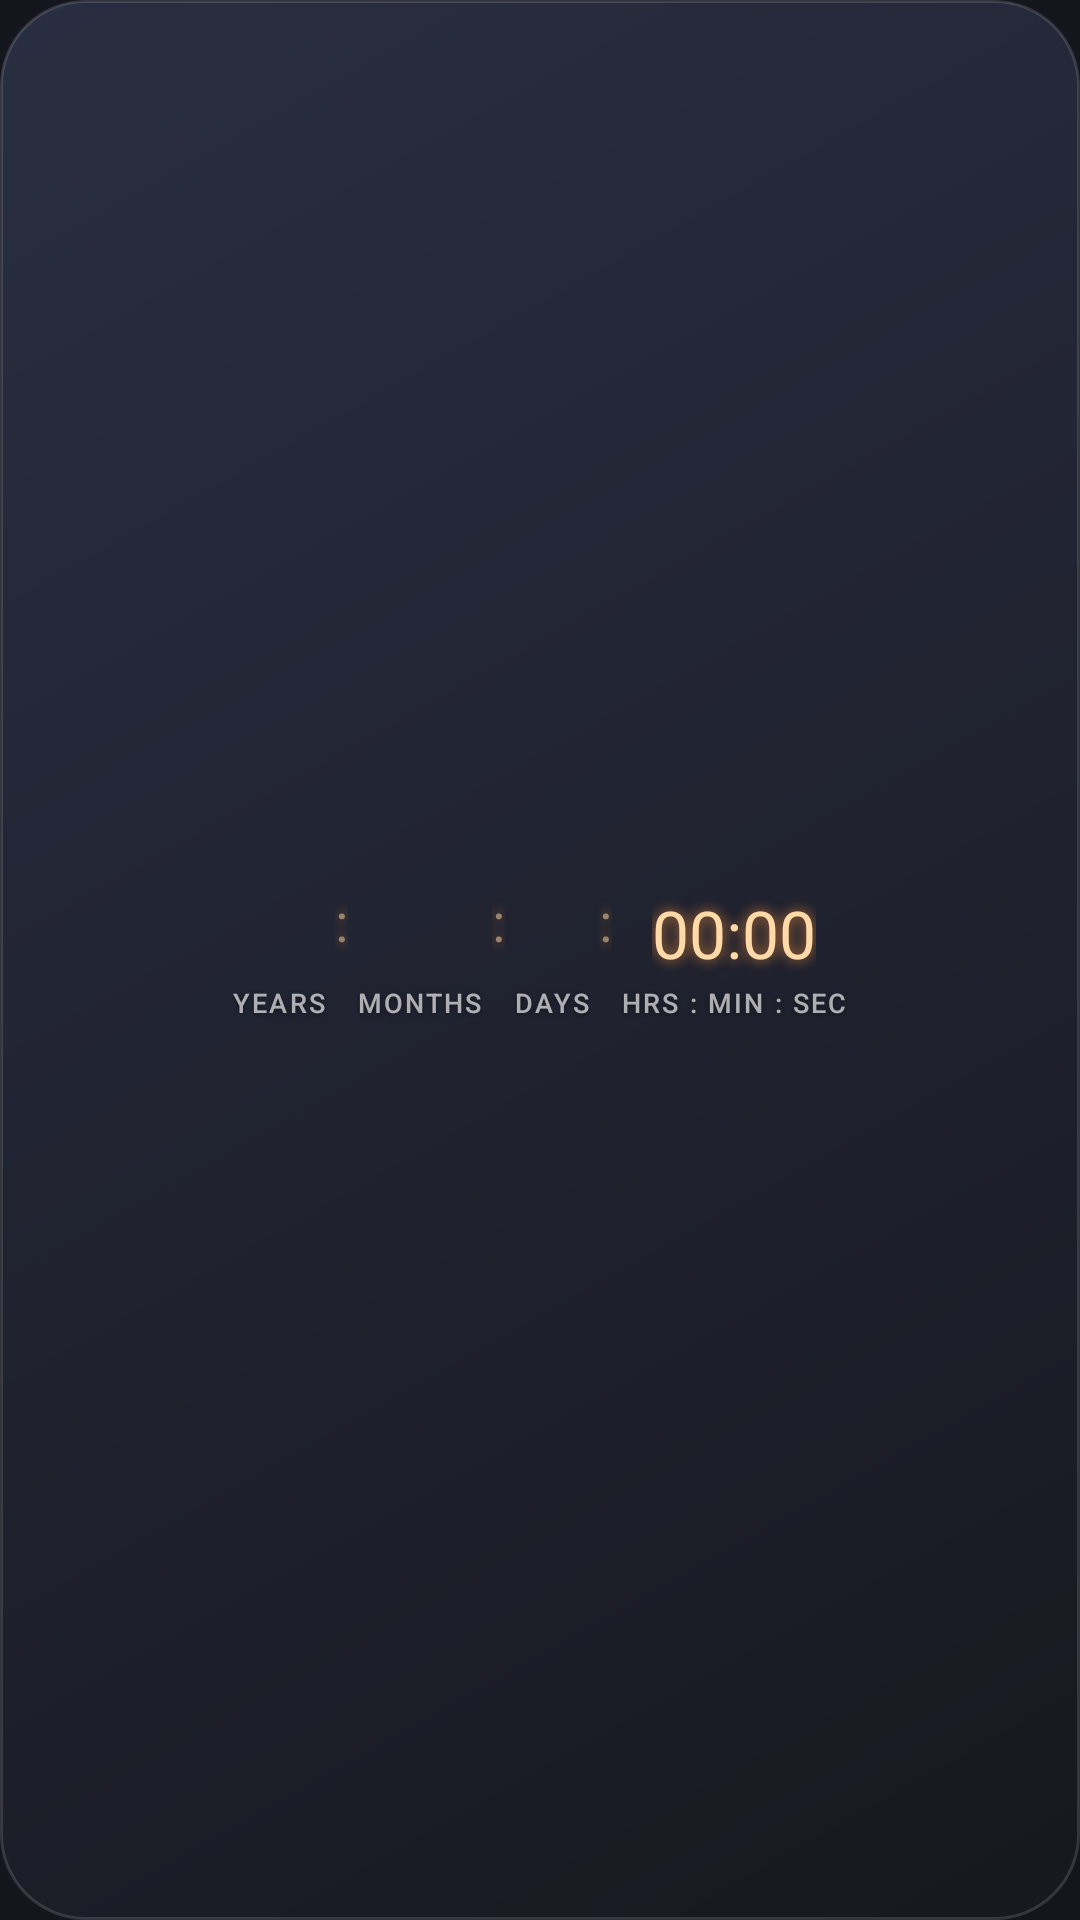

Here is an Android app screen rendered from its layout file. Give the layout XML and the strings, colors and styles it references.
<!-- AndroidManifest.xml: application theme AppTheme -->
<!-- res/layout/w_led_wide.xml -->
<?xml version="1.0" encoding="utf-8"?>
<FrameLayout xmlns:android="http://schemas.android.com/apk/res/android" android:id="@+id/root"
    android:layout_width="match_parent" android:layout_height="match_parent">
    <ImageView android:id="@+id/bg" android:layout_width="match_parent" android:layout_height="match_parent"
        android:src="@drawable/widget_bg" android:scaleType="fitXY" android:importantForAccessibility="no" />
    <LinearLayout android:id="@+id/content" android:layout_width="match_parent" android:layout_height="wrap_content"
        android:layout_gravity="center" android:padding="12dp" android:orientation="vertical" android:gravity="center_horizontal">
<LinearLayout android:layout_width="wrap_content" android:layout_height="wrap_content" android:orientation="horizontal" android:gravity="center_vertical" ><LinearLayout android:layout_width="wrap_content" android:layout_height="wrap_content" android:orientation="vertical" android:gravity="center_horizontal"><TextView android:id="@+id/years" android:layout_width="wrap_content" android:layout_height="wrap_content" android:textSize="22sp" android:textColor="#FFFFD9A8" android:fontFamily="@font/doto" android:textStyle="normal" android:fontFeatureSettings="tnum" android:includeFontPadding="false" android:shadowColor="#CCFF9A3C" android:shadowRadius="10" android:shadowDx="0" android:shadowDy="0" /><TextView android:layout_width="wrap_content" android:layout_height="wrap_content" android:text="YEARS" android:textSize="9sp" android:textColor="#A6FFFFFF" android:fontFamily="sans-serif-medium" android:letterSpacing="0.08" android:shadowColor="#73000000" android:shadowRadius="4" android:shadowDy="1" android:layout_marginTop="3dp"/></LinearLayout><TextView android:layout_width="wrap_content" android:layout_height="wrap_content" android:textSize="18sp" android:textColor="#80FFD9A8" android:fontFamily="@font/doto" android:textStyle="normal" android:fontFeatureSettings="tnum" android:includeFontPadding="false" android:shadowColor="#CCFF9A3C" android:shadowRadius="10" android:shadowDx="0" android:shadowDy="0" android:text=":" android:layout_marginHorizontal="3dp" android:layout_marginBottom="12dp"/><LinearLayout android:layout_width="wrap_content" android:layout_height="wrap_content" android:orientation="vertical" android:gravity="center_horizontal"><TextView android:id="@+id/months" android:layout_width="wrap_content" android:layout_height="wrap_content" android:textSize="22sp" android:textColor="#FFFFD9A8" android:fontFamily="@font/doto" android:textStyle="normal" android:fontFeatureSettings="tnum" android:includeFontPadding="false" android:shadowColor="#CCFF9A3C" android:shadowRadius="10" android:shadowDx="0" android:shadowDy="0" /><TextView android:layout_width="wrap_content" android:layout_height="wrap_content" android:text="MONTHS" android:textSize="9sp" android:textColor="#A6FFFFFF" android:fontFamily="sans-serif-medium" android:letterSpacing="0.08" android:shadowColor="#73000000" android:shadowRadius="4" android:shadowDy="1" android:layout_marginTop="3dp"/></LinearLayout><TextView android:layout_width="wrap_content" android:layout_height="wrap_content" android:textSize="18sp" android:textColor="#80FFD9A8" android:fontFamily="@font/doto" android:textStyle="normal" android:fontFeatureSettings="tnum" android:includeFontPadding="false" android:shadowColor="#CCFF9A3C" android:shadowRadius="10" android:shadowDx="0" android:shadowDy="0" android:text=":" android:layout_marginHorizontal="3dp" android:layout_marginBottom="12dp"/><LinearLayout android:layout_width="wrap_content" android:layout_height="wrap_content" android:orientation="vertical" android:gravity="center_horizontal"><TextView android:id="@+id/days" android:layout_width="wrap_content" android:layout_height="wrap_content" android:textSize="22sp" android:textColor="#FFFFD9A8" android:fontFamily="@font/doto" android:textStyle="normal" android:fontFeatureSettings="tnum" android:includeFontPadding="false" android:shadowColor="#CCFF9A3C" android:shadowRadius="10" android:shadowDx="0" android:shadowDy="0" /><TextView android:layout_width="wrap_content" android:layout_height="wrap_content" android:text="DAYS" android:textSize="9sp" android:textColor="#A6FFFFFF" android:fontFamily="sans-serif-medium" android:letterSpacing="0.08" android:shadowColor="#73000000" android:shadowRadius="4" android:shadowDy="1" android:layout_marginTop="3dp"/></LinearLayout><TextView android:layout_width="wrap_content" android:layout_height="wrap_content" android:textSize="18sp" android:textColor="#80FFD9A8" android:fontFamily="@font/doto" android:textStyle="normal" android:fontFeatureSettings="tnum" android:includeFontPadding="false" android:shadowColor="#CCFF9A3C" android:shadowRadius="10" android:shadowDx="0" android:shadowDy="0" android:text=":" android:layout_marginHorizontal="3dp" android:layout_marginBottom="12dp"/><LinearLayout android:layout_width="wrap_content" android:layout_height="wrap_content" android:orientation="vertical" android:gravity="center_horizontal"><Chronometer android:id="@+id/clock" android:layout_width="wrap_content" android:layout_height="wrap_content" android:textSize="22sp" android:textColor="#FFFFD9A8" android:fontFamily="@font/doto" android:textStyle="normal" android:fontFeatureSettings="tnum" android:includeFontPadding="false" android:shadowColor="#CCFF9A3C" android:shadowRadius="10" android:shadowDx="0" android:shadowDy="0" /><TextView android:layout_width="wrap_content" android:layout_height="wrap_content" android:text="HRS : MIN : SEC" android:textSize="9sp" android:textColor="#A6FFFFFF" android:fontFamily="sans-serif-medium" android:letterSpacing="0.08" android:shadowColor="#73000000" android:shadowRadius="4" android:shadowDy="1" android:layout_marginTop="3dp"/></LinearLayout></LinearLayout><ProgressBar android:id="@+id/progress" style="@android:style/Widget.Material.ProgressBar.Horizontal" android:layout_width="match_parent" android:layout_height="4dp" android:layout_marginTop="10dp" android:max="1000" android:progressTint="#FFFFFFFF" android:progressBackgroundTint="#55FFFFFF" android:visibility="gone" /><TextView android:layout_width="wrap_content" android:layout_height="wrap_content" android:text="" android:textSize="10sp" android:textColor="#A6FFFFFF" android:fontFamily="sans-serif-medium" android:shadowColor="#73000000" android:shadowRadius="4" android:shadowDy="1" android:id="@+id/caption" android:layout_marginTop="5dp" android:letterSpacing="0" android:visibility="gone"/>
    </LinearLayout>
    <TextView android:id="@+id/setup" android:layout_width="wrap_content" android:layout_height="wrap_content"
        android:layout_gravity="center" android:gravity="center" android:padding="12dp" android:visibility="gone"
        android:text="@string/setup_widget" android:textColor="#FFFFFFFF" android:textSize="13sp"
        android:shadowColor="#73000000" android:shadowRadius="6" />
</FrameLayout>
<!-- resources referenced by this layout -->
<resources>
  <!-- drawable widget_bg (drawable) -->
  <?xml version="1.0" encoding="utf-8"?>
  <shape xmlns:android="http://schemas.android.com/apk/res/android" android:shape="rectangle">
      <gradient android:angle="315" android:startColor="@color/bg_top" android:endColor="@color/bg_bottom" />
      <corners android:radius="@android:dimen/system_app_widget_background_radius" />
      <stroke android:width="1dp" android:color="#22FFFFFF" />
  </shape>
  <string name="setup_widget">Tap to add your date of birth</string>
  <style name="AppTheme" parent="android:Theme.Material.NoActionBar">
          <item name="android:colorAccent">@color/accent</item>
          <item name="android:colorPrimary">@color/page</item>
          <item name="android:windowBackground">@color/page</item>
          <item name="android:statusBarColor">@color/page</item>
          <item name="android:navigationBarColor">@color/page</item>
      </style>
  <color name="bg_top">#EE2A2F44</color>
  <color name="bg_bottom">#EE17171F</color>
  <color name="accent">#FFFB6A40</color>
  <color name="page">#FF14151D</color>
</resources>
